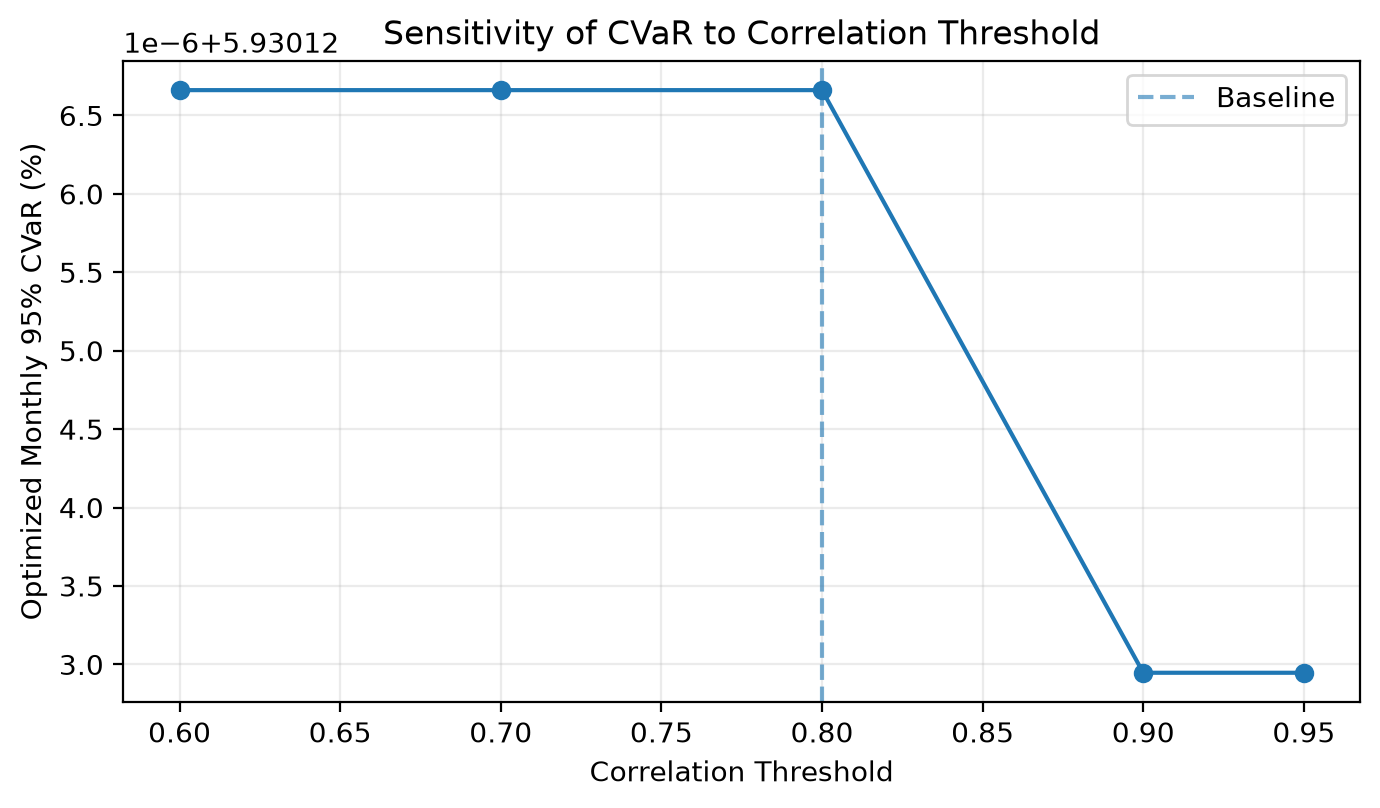

Source data for this figure (header and first rows):
Correlation Threshold, Max Weight Cap, Status, Conflicting Pairs, Selected Stocks, Expected Return, Std Dev, CVaR, OOS Return, Largest Weight, HHI, Objective Gap, Solver MIP Gap, Weight L1 Difference vs Baseline
0.6, 0.2, 2, 37, 9, 0.03004, 0.04331, 0.0593, 0.1055, 0.2, 0.1436, 8.874845303097345e-14, 0.0, 0.0008022
0.7, 0.2, 2, 19, 9, 0.03004, 0.04331, 0.0593, 0.1055, 0.2, 0.1436, 8.874845303097345e-14, 0.0, 0.0008022
0.8, 0.2, 2, 8, 9, 0.03004, 0.04331, 0.0593, 0.1055, 0.2, 0.1436, 8.874845303097345e-14, 0.0, 0.0008022
0.9, 0.2, 2, 0, 9, 0.03004, 0.04331, 0.0593, 0.1056, 0.2, 0.1435, 9.500317199595543e-13, 0.0, 0.0004914
0.95, 0.2, 2, 0, 9, 0.03004, 0.04331, 0.0593, 0.1056, 0.2, 0.1435, 9.500317199595543e-13, 0.0, 0.0004914
